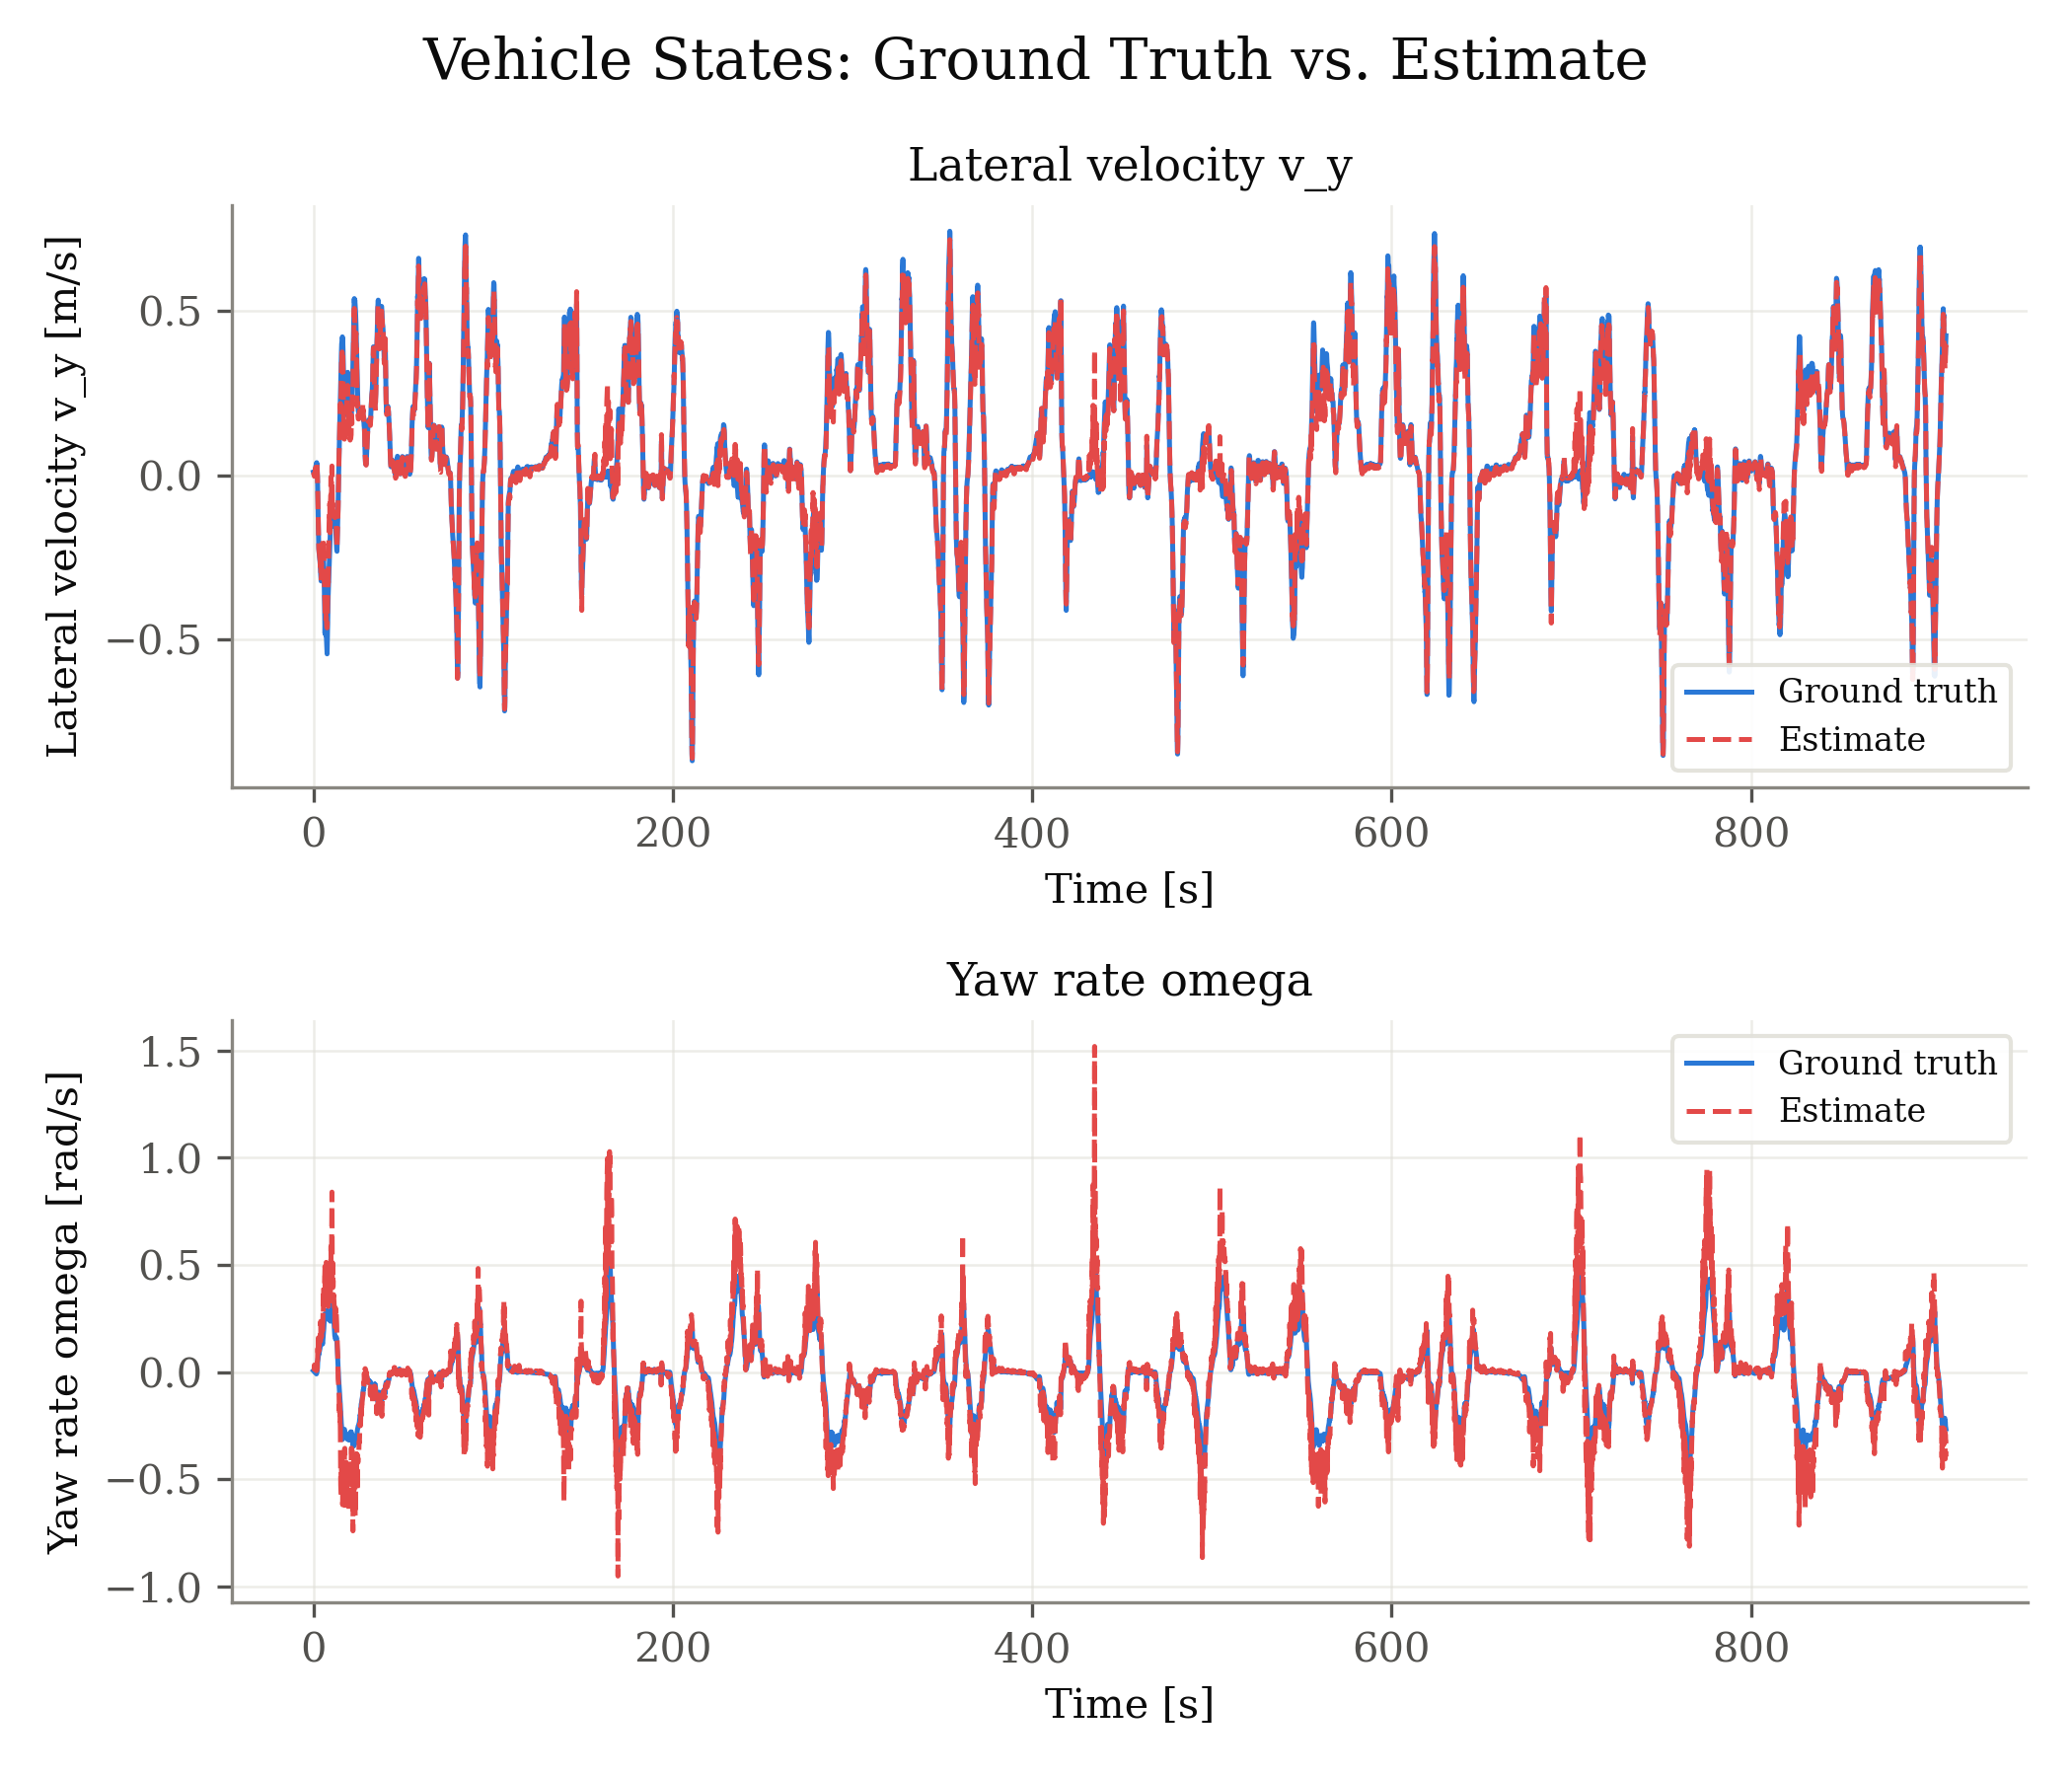

Source data for this figure (header and first rows):
signal, unit, t_s, ground_truth, estimate
v_y, m/s, 0.000000, 0.009782, 0.008551
v_y, m/s, 0.099, 0.007454, 0.006227
v_y, m/s, 0.198, 0.005807, 0.004124
v_y, m/s, 0.297, 0.004965, 0.002537
v_y, m/s, 0.396, 0.004519, 0.002281
v_y, m/s, 0.528, 0.005734, -0.002879
v_y, m/s, 0.594, 0.006001, 0.002943
v_y, m/s, 0.693, 0.007904, 0.002733
v_y, m/s, 0.759, 0.009944, 0.00782
v_y, m/s, 0.924, 0.01393, 0.00737
v_y, m/s, 1.023, 0.01784, 0.01391
v_y, m/s, 1.155, 0.02248, 0.01643
v_y, m/s, 1.254, 0.02626, 0.02351
v_y, m/s, 1.419, 0.03035, 0.01722
v_y, m/s, 1.617, 0.035, 0.02573
v_y, m/s, 1.683, 0.03089, 0.02179
v_y, m/s, 1.848, 0.03863, 0.03669
v_y, m/s, 2.013, 0.03094, 0.02509
v_y, m/s, 2.079, 0.02477, 0.02115
v_y, m/s, 2.277, -0.003573, -0.007998
v_y, m/s, 2.475, -0.07312, -0.07148
v_y, m/s, 2.607, -0.1295, -0.1323
v_y, m/s, 2.772, -0.1598, -0.1506
v_y, m/s, 2.871, -0.188, -0.188
v_y, m/s, 3.003, -0.2217, -0.2237
v_y, m/s, 3.168, -0.2365, -0.2315
v_y, m/s, 3.267, -0.2385, -0.2364
v_y, m/s, 3.465, -0.2512, -0.2474
v_y, m/s, 3.564, -0.2584, -0.254
v_y, m/s, 3.663, -0.2654, -0.2572
v_y, m/s, 3.795, -0.2728, -0.262
v_y, m/s, 3.894, -0.2862, -0.2837
v_y, m/s, 4.059, -0.3024, -0.2614
v_y, m/s, 4.125, -0.3074, -0.2988
v_y, m/s, 4.29, -0.3214, -0.3204
v_y, m/s, 4.389, -0.3204, -0.3049
v_y, m/s, 4.488, -0.3128, -0.3033
v_y, m/s, 4.587, -0.3027, -0.2818
v_y, m/s, 4.785, -0.2851, -0.2308
v_y, m/s, 4.983, -0.2612, -0.2103
v_y, m/s, 5.115, -0.2587, -0.2179
v_y, m/s, 5.247, -0.2418, -0.2032
v_y, m/s, 5.379, -0.2353, -0.1951
v_y, m/s, 5.478, -0.2384, -0.2101
v_y, m/s, 5.577, -0.2472, -0.2124
v_y, m/s, 5.709, -0.262, -0.208
v_y, m/s, 5.808, -0.2767, -0.2561
v_y, m/s, 5.973, -0.3148, -0.2702
v_y, m/s, 6.105, -0.3535, -0.3132
v_y, m/s, 6.237, -0.4021, -0.3617
v_y, m/s, 6.435, -0.4808, -0.392
v_y, m/s, 6.534, -0.4515, -0.422
v_y, m/s, 6.699, -0.4768, -0.4318
v_y, m/s, 6.831, -0.4835, -0.443
v_y, m/s, 6.963, -0.4872, -0.4375
v_y, m/s, 7.128, -0.4774, -0.3957
v_y, m/s, 7.227, -0.4928, -0.4386
v_y, m/s, 7.425, -0.5185, -0.4609
v_y, m/s, 7.623, -0.5434, -0.4641
v_y, m/s, 7.821, -0.4858, -0.4209
... 17,936 more rows
